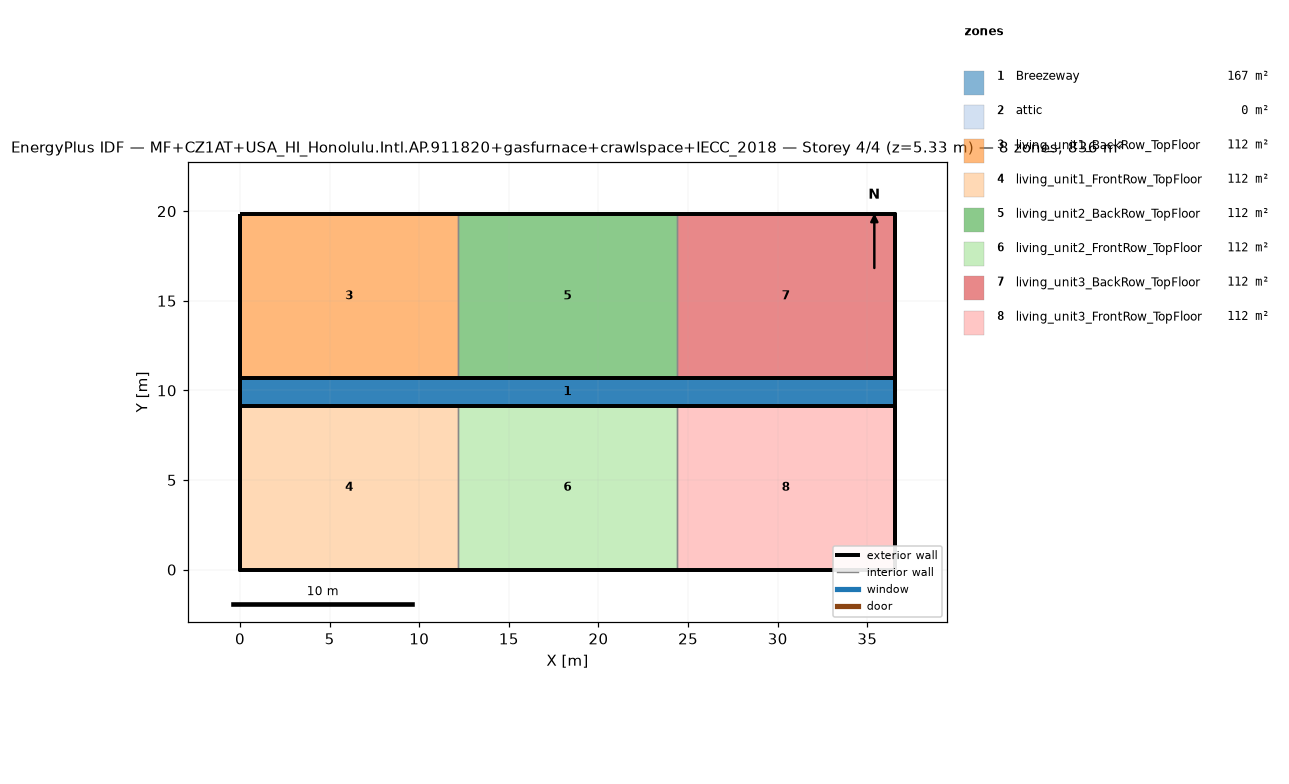
=== STOREY PLAN SPEC (per zone: floor XY polygon, exterior-wall plan segments, windows/doors) ===
zone 1: Breezeway  (167.0 m²)
  floor: (36.54, 9.16) (0.00, 9.16) (0.00, 10.68) (36.54, 10.68)
  floor: (36.54, 9.16) (0.00, 9.16) (0.00, 10.68) (36.54, 10.68)
  floor: (36.54, 9.16) (0.00, 9.16) (0.00, 10.68) (36.54, 10.68)
zone 2: attic  (0.0 m²)
  exterior wall: (36.54, 0.00) – (36.54, 19.84) – (36.54, 9.92)  [29.8 m]
  exterior wall: (0.00, 19.84) – (0.00, 0.00) – (0.00, 9.92)  [29.8 m]
zone 3: living_unit1_BackRow_TopFloor  (111.5 m²)
  floor: (12.18, 10.68) (0.00, 10.68) (0.00, 19.84) (12.18, 19.84)
  exterior wall: (12.18, 19.84) – (0.00, 19.84)  [12.2 m]
  exterior wall: (0.00, 19.84) – (0.00, 10.68)  [9.2 m]
  exterior wall: (0.00, 10.68) – (12.18, 10.68)  [12.2 m]
  interior walls: 1
zone 4: living_unit1_FrontRow_TopFloor  (111.5 m²)
  floor: (12.18, 0.00) (0.00, 0.00) (0.00, 9.16) (12.18, 9.16)
  exterior wall: (0.00, 0.00) – (12.18, 0.00)  [12.2 m]
  exterior wall: (0.00, 9.16) – (0.00, 0.00)  [9.2 m]
  exterior wall: (12.18, 9.16) – (0.00, 9.16)  [12.2 m]
  interior walls: 1
zone 5: living_unit2_BackRow_TopFloor  (111.5 m²)
  floor: (24.36, 10.68) (12.18, 10.68) (12.18, 19.84) (24.36, 19.84)
  exterior wall: (12.18, 10.68) – (24.36, 10.68)  [12.2 m]
  exterior wall: (24.36, 19.84) – (12.18, 19.84)  [12.2 m]
  interior walls: 2
zone 6: living_unit2_FrontRow_TopFloor  (111.5 m²)
  floor: (24.36, 0.00) (12.18, 0.00) (12.18, 9.16) (24.36, 9.16)
  exterior wall: (12.18, 0.00) – (24.36, 0.00)  [12.2 m]
  exterior wall: (24.36, 9.16) – (12.18, 9.16)  [12.2 m]
  interior walls: 2
zone 7: living_unit3_BackRow_TopFloor  (111.5 m²)
  floor: (36.54, 10.68) (24.36, 10.68) (24.36, 19.84) (36.54, 19.84)
  exterior wall: (36.54, 10.68) – (36.54, 19.84)  [9.2 m]
  exterior wall: (36.54, 19.84) – (24.36, 19.84)  [12.2 m]
  exterior wall: (24.36, 10.68) – (36.54, 10.68)  [12.2 m]
  interior walls: 1
zone 8: living_unit3_FrontRow_TopFloor  (111.5 m²)
  floor: (36.54, 0.00) (24.36, 0.00) (24.36, 9.16) (36.54, 9.16)
  exterior wall: (24.36, 0.00) – (36.54, 0.00)  [12.2 m]
  exterior wall: (36.54, 0.00) – (36.54, 9.16)  [9.2 m]
  exterior wall: (36.54, 9.16) – (24.36, 9.16)  [12.2 m]
  interior walls: 1

=== DERIVED (storey summary) ===
Building: MF+CZ1AT+USA_HI_Honolulu.Intl.AP.911820+gasfurnace+crawlspace+IECC_2018
Storey: 4 of 4  (floor level z = 5.33 m)
Storey gross floor area: 836.2 m²
Zones on this storey: 8
  - Breezeway: floor 167.0 m²
  - attic: floor 0.0 m²; exterior wall 59.5 m (81.9 m²); WWR 0.0%
  - living_unit1_BackRow_TopFloor: floor 111.5 m²; exterior wall 33.5 m (86.9 m²); WWR 0.0%
  - living_unit1_FrontRow_TopFloor: floor 111.5 m²; exterior wall 33.5 m (86.9 m²); WWR 0.0%
  - living_unit2_BackRow_TopFloor: floor 111.5 m²; exterior wall 24.4 m (63.1 m²); WWR 0.0%
  - living_unit2_FrontRow_TopFloor: floor 111.5 m²; exterior wall 24.4 m (63.1 m²); WWR 0.0%
  - living_unit3_BackRow_TopFloor: floor 111.5 m²; exterior wall 33.5 m (86.9 m²); WWR 0.0%
  - living_unit3_FrontRow_TopFloor: floor 111.5 m²; exterior wall 33.5 m (86.9 m²); WWR 0.0%
Zone adjacency (shared interzone walls):
  - living_unit1_BackRow_TopFloor ↔ living_unit2_BackRow_TopFloor
  - living_unit1_FrontRow_TopFloor ↔ living_unit2_FrontRow_TopFloor
  - living_unit2_BackRow_TopFloor ↔ living_unit3_BackRow_TopFloor
  - living_unit2_FrontRow_TopFloor ↔ living_unit3_FrontRow_TopFloor